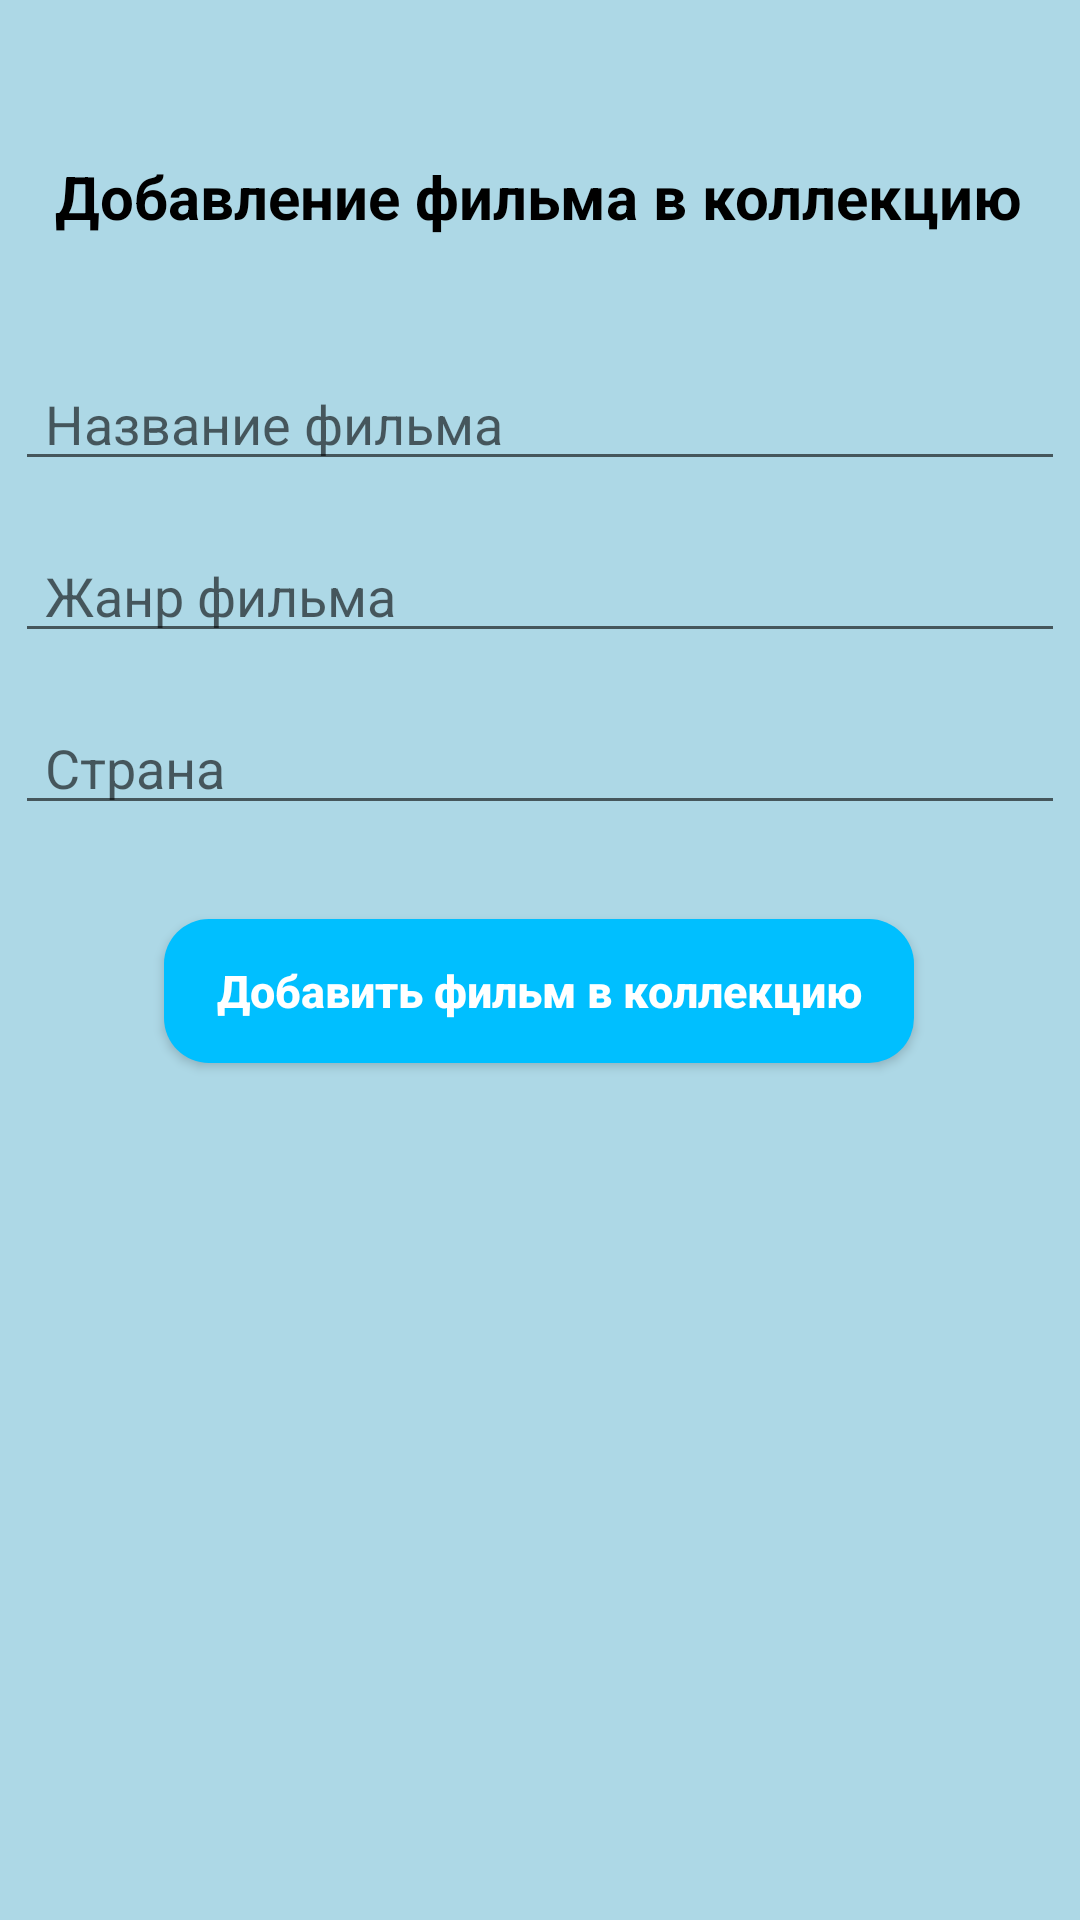

Produce the Android XML layout that renders to this screen, including the resource entries it uses.
<!-- AndroidManifest.xml: application theme Theme.Prakt18RMP -->
<!-- res/layout/activity_two.xml -->
<?xml version="1.0" encoding="utf-8"?>
<android.support.constraint.ConstraintLayout xmlns:android="http://schemas.android.com/apk/res/android"
    xmlns:app="http://schemas.android.com/apk/res-auto"
    xmlns:tools="http://schemas.android.com/tools"
    android:layout_width="match_parent"
    android:layout_height="match_parent"
    android:background="@color/aqua"
    tools:context=".TwoActivity">

    <TextView
        android:id="@+id/textView"
        android:layout_width="wrap_content"
        android:layout_height="wrap_content"
        android:layout_marginTop="52dp"
        android:text="@string/addcollect"
        android:textSize="20dp"
        android:textStyle="bold"
        android:textColor="@color/black"
        app:layout_constraintEnd_toEndOf="parent"
        app:layout_constraintHorizontal_bias="0.494"
        app:layout_constraintStart_toStartOf="parent"
        app:layout_constraintTop_toTopOf="parent">

    </TextView>

    <EditText
        android:id="@+id/editone"
        android:layout_width="350dp"
        android:layout_height="wrap_content"
        android:layout_marginTop="40dp"
        android:hint="@string/namefilm"
        android:paddingStart="10dp"
        app:layout_constraintEnd_toEndOf="parent"
        app:layout_constraintHorizontal_bias="0.491"
        app:layout_constraintStart_toStartOf="parent"
        app:layout_constraintTop_toBottomOf="@+id/textView">

    </EditText>

    <EditText
        android:id="@+id/edittwo"
        android:layout_width="350dp"
        android:layout_height="wrap_content"
        android:hint="Страна"
        android:layout_marginTop="16dp"
        android:paddingStart="10dp"
        app:layout_constraintEnd_toEndOf="parent"
        app:layout_constraintHorizontal_bias="0.491"
        app:layout_constraintStart_toStartOf="parent"
        app:layout_constraintTop_toBottomOf="@+id/editthree">

    </EditText>

    <EditText
        android:id="@+id/editthree"
        android:layout_width="350dp"
        android:layout_height="wrap_content"
        android:hint="@string/genre"
        android:layout_marginTop="16dp"
        android:paddingStart="10dp"
        app:layout_constraintEnd_toEndOf="parent"
        app:layout_constraintHorizontal_bias="0.491"
        app:layout_constraintStart_toStartOf="parent"
        app:layout_constraintTop_toBottomOf="@+id/editone">

    </EditText>

    <Button
        android:id="@+id/button"
        android:layout_width="250dp"
        android:layout_height="wrap_content"
        android:layout_marginBottom="212dp"
        android:background="@drawable/buttonyellow"
        android:text="@string/addcollection"
        android:onClick="threeactivity"
        android:textAllCaps="false"
        android:textColor="@color/white"
        android:textSize="15sp"
        android:textStyle="bold"
        app:layout_constraintBottom_toBottomOf="parent"
        app:layout_constraintEnd_toEndOf="parent"
        app:layout_constraintHorizontal_bias="0.496"
        app:layout_constraintStart_toStartOf="parent"
        app:layout_constraintTop_toBottomOf="@+id/edittwo"
        app:layout_constraintVertical_bias="0.297">

    </Button>
</android.support.constraint.ConstraintLayout>
<!-- resources referenced by this layout -->
<resources>
  <color name="aqua">#ADD8E6</color>
  <color name="black">#FF000000</color>
  <color name="white">#FFFFFFFF</color>
  <!-- drawable buttonyellow (drawable) -->
  <?xml version="1.0" encoding="utf-8"?>
  <shape xmlns:android="http://schemas.android.com/apk/res/android">
      <solid android:color="#00BFFF"/>
      <corners android:radius="15dp"/>
  </shape>
  <string name="addcollect">Добавление фильма в коллекцию</string>
  <string name="addcollection">Добавить фильм в коллекцию</string>
  <string name="genre">Жанр фильма</string>
  <string name="namefilm">Название фильма</string>
  <style name="Theme.Prakt18RMP" parent="Theme.AppCompat.Light.NoActionBar">
          
          <item name="colorPrimary">@color/purple_500</item>
          <item name="colorPrimaryDark">@color/purple_700</item>
          <item name="colorAccent">@color/teal_200</item>
          
      </style>
  <color name="purple_500">#FF6200EE</color>
  <color name="purple_700">#FF3700B3</color>
  <color name="teal_200">#FF03DAC5</color>
</resources>
